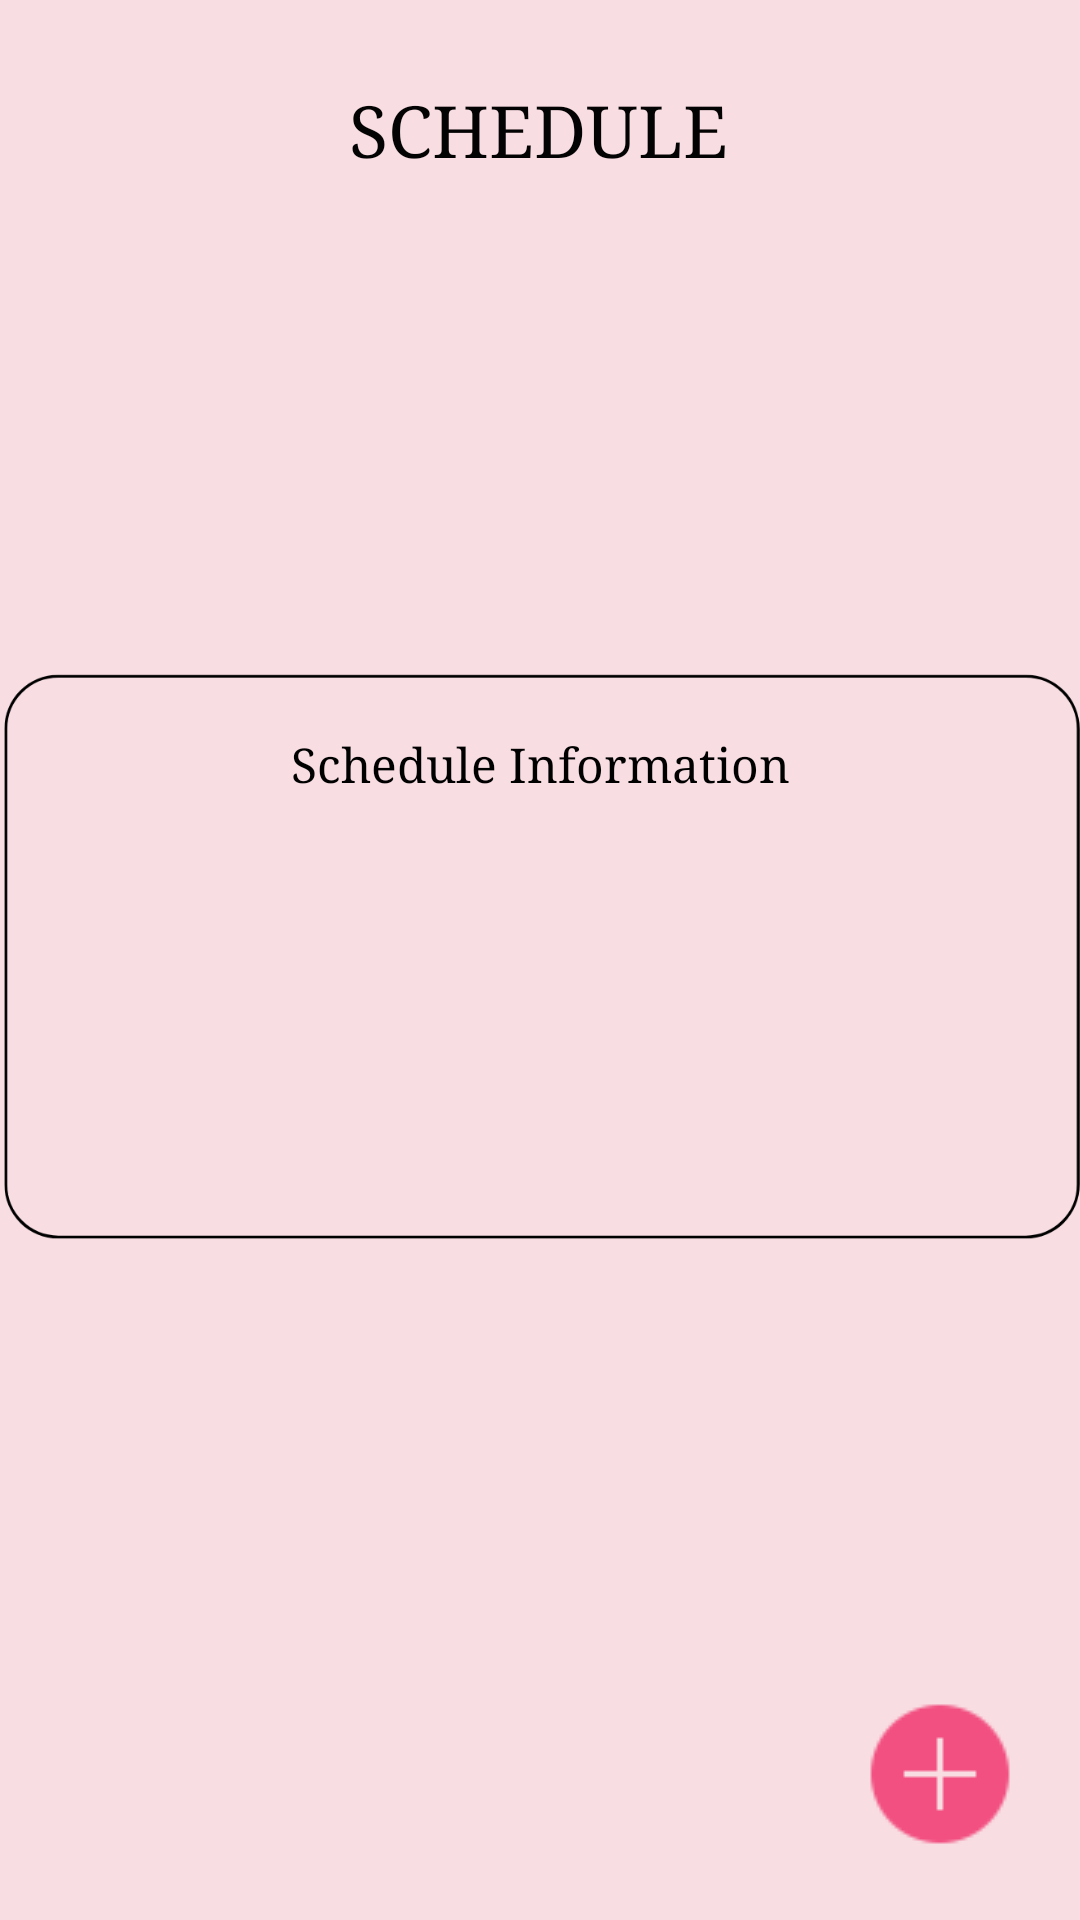

Produce the Android XML layout that renders to this screen, including the resource entries it uses.
<!-- AndroidManifest.xml: application theme Theme.EventPlannerandOrganizer -->
<!-- res/layout/activity_schedule.xml -->
<?xml version="1.0" encoding="utf-8"?>
<androidx.constraintlayout.widget.ConstraintLayout xmlns:android="http://schemas.android.com/apk/res/android"
    xmlns:app="http://schemas.android.com/apk/res-auto"
    xmlns:tools="http://schemas.android.com/tools"
    android:layout_width="match_parent"
    android:layout_height="match_parent"
    android:background="#F8DDE2"
    tools:context=".Schedule">

    <ImageView
        android:id="@+id/imageView20"
        android:layout_width="40dp"
        android:layout_height="35dp"
        app:layout_constraintBottom_toBottomOf="parent"
        app:layout_constraintEnd_toEndOf="parent"
        app:layout_constraintHorizontal_bias="0.25"
        app:layout_constraintStart_toStartOf="parent"
        app:layout_constraintTop_toTopOf="parent"
        app:layout_constraintVertical_bias="0.045"
        app:srcCompat="@drawable/schedule" />

    <ImageView
        android:id="@+id/box"
        android:layout_width="361dp"
        android:layout_height="376dp"
        android:scaleType="fitCenter"
        app:layout_constraintBottom_toBottomOf="parent"
        app:layout_constraintEnd_toEndOf="parent"
        app:layout_constraintStart_toStartOf="parent"
        app:layout_constraintTop_toTopOf="parent"
        app:layout_constraintVertical_bias="0.498"
        app:srcCompat="@drawable/box" />

    <TextView
        android:id="@+id/textViewEventInfo"
        android:layout_width="338dp"
        android:layout_height="184dp"
        android:fontFamily="serif"
        android:padding="16dp"
        android:text="Schedule Information"
        android:textAlignment="center"
        android:textColor="#000000"
        android:textSize="16sp"
        android:visibility="visible"
        app:layout_constraintBottom_toBottomOf="parent"
        app:layout_constraintEnd_toEndOf="parent"
        app:layout_constraintHorizontal_bias="0.493"
        app:layout_constraintStart_toStartOf="parent"
        app:layout_constraintTop_toTopOf="parent" />

    <ImageView
        android:id="@+id/arrow"
        android:layout_width="40dp"
        android:layout_height="35dp"
        app:layout_constraintBottom_toBottomOf="parent"
        app:layout_constraintEnd_toEndOf="parent"
        app:layout_constraintHorizontal_bias="0.043"
        app:layout_constraintStart_toStartOf="parent"
        app:layout_constraintTop_toTopOf="parent"
        app:layout_constraintVertical_bias="0.022"
        app:srcCompat="@drawable/leftarrow" />

    <TextView
        android:id="@+id/textView29"
        android:layout_width="wrap_content"
        android:layout_height="wrap_content"
        android:fontFamily="serif"
        android:text="SCHEDULE"
        android:textAlignment="center"
        android:textColor="#040303"
        android:textSize="24sp"
        app:layout_constraintBottom_toBottomOf="parent"
        app:layout_constraintEnd_toEndOf="parent"
        app:layout_constraintHorizontal_bias="0.498"
        app:layout_constraintStart_toStartOf="parent"
        app:layout_constraintTop_toTopOf="parent"
        app:layout_constraintVertical_bias="0.045" />

    <ImageView
        android:id="@+id/imageViewAddEvent"
        android:layout_width="wrap_content"
        android:layout_height="wrap_content"
        app:layout_constraintBottom_toBottomOf="parent"
        app:layout_constraintEnd_toEndOf="parent"
        app:layout_constraintHorizontal_bias="0.93"
        app:layout_constraintStart_toStartOf="parent"
        app:layout_constraintTop_toTopOf="parent"
        app:layout_constraintVertical_bias="0.96"
        app:srcCompat="@drawable/plus" />

</androidx.constraintlayout.widget.ConstraintLayout>
<!-- resources referenced by this layout -->
<resources>
  <!-- drawable box: png bitmap (drawable, 11139 bytes) -->
  <!-- drawable plus: png bitmap (drawable, 777 bytes) -->
  <style name="Theme.EventPlannerandOrganizer" parent="Base.Theme.EventPlannerandOrganizer" />
  <style name="Base.Theme.EventPlannerandOrganizer" parent="Theme.Material3.DayNight.NoActionBar">
          
          
      </style>
</resources>
